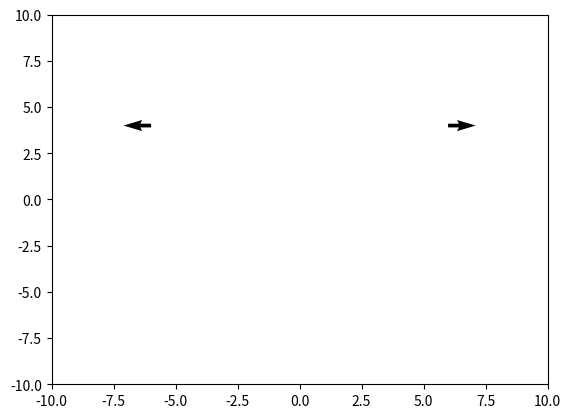

Generate this figure with matplotlib:
import numpy as np
import matplotlib.pyplot as plt
import scipy as sp
import scipy.constants as spc
import matplotlib.animation as animation
# Define constants


test_seed = 100

# Note nabla U = 4 * epsilon (( -12 * sigma**12 * r**(-13)) - 6*sigma**6 * r**(-7))


def lennard_jones_natural(dists_nat):
    epsilon = 1
    "Returns Lennard-Jones potential as given. r_natural is the distance in rescaled (natural) units"
    return 4 * epsilon * ((dists_nat) ** -12 - (dists_nat) ** -6)


def forces(particle_positions, particle_distances_arr):
    """return net force array for all particles

    Args:
        particle_positions (arr): positions in N-d for the particles
        particle_distances_arr (arr): N x N array
    """
    # number of columns in the positions array corresponds to the dimension
    dimensions = np.shape(particle_positions)[1]
    N_particles = np.shape(particle_positions)[0]

    # calculate diff matrix across all dimensions
    diff_matrix = calc_diff_matrix(particle_positions, dimensions, N_particles)
    norm_diff_matrix = normalize_diff_matrix(dimensions, N_particles, diff_matrix)

    # assuming particle_distances_arr has identical ordering but probably could be more general
    diagonals = np.eye(N_particles, N_particles, dtype=bool)
    forces_magnitudes = np.zeros((np.shape(particle_distances_arr)))
    forces_magnitudes[~diagonals] = 4 * (
        12 * particle_distances_arr[~diagonals] ** -2
        # + 6 * particle_distances_arr[~diagonals] ** -7.0
    )

    net_force = np.zeros((N_particles, dimensions))
    repeated_force_magnitudes = np.repeat(
        forces_magnitudes[np.newaxis, :, :], dimensions, axis=0
    )
    # sum over other particles, '-1' for -nabla  V.
    net_force = -np.sum(repeated_force_magnitudes * norm_diff_matrix, axis=1).T

    return net_force


def normalize_diff_matrix(dimensions, N_particles, diff_matrix):
    """Normalize diff matrix to unit vectors

    Args:
        dimensions (int): number of dimensions
        N_particles (int): number of particles
        diff_matrix (arr): the diff matrix to normalize

    Returns:
        arr: normalized diff matrix
    """
    # make a matrix to store the inverted norm of all diff vectors so we can normalize them
    diff_matrix_inv_norm = np.zeros((N_particles, N_particles))
    diagonals = np.eye(N_particles, N_particles, dtype=bool)
    # sum the squares of elements across all dimensions
    norm = np.linalg.norm(diff_matrix, axis=0)
    diff_matrix_inv_norm[~diagonals] = 1 / norm[~diagonals ]

    # do the normalization
    diff_matrix[:, :, :] = diff_matrix[:, :, :] * (
        np.repeat(diff_matrix_inv_norm[np.newaxis, :, :], dimensions, axis=0)
    )
    return diff_matrix

def calc_diff_matrix(particle_positions, dimensions, N_particles):
    """
    the diff_matrix contains all possible combinations of vectors between a set of two particles

    Args:
        particle_positions (arr): (N x dim)
        dimensions (int): number of dimensions
        N_particles (int): number of particles

    Returns:
        _type_: _description_
    """
    diff_matrix = np.zeros((dimensions, N_particles, N_particles))
    for dim in range(0, dimensions):
        axis_positions = particle_positions[:, dim]
        c1 = np.repeat(axis_positions[:, np.newaxis], N_particles, axis=1)
        c2 = np.repeat(axis_positions[np.newaxis, :], N_particles, axis=0)
        diff_matrix[dim, :, :] = c1 - c2

    return diff_matrix


def zero_forces(particle_positions, particle_distances_arr):
    net_force = 0.0 * particle_positions
    return net_force


def periodic_bcs(positions, box_length):
    """Apply periodic boundry conditions by subtracting L in the  'violating' components

    Args:
        posititions (array): position array
        velocities (array): velocities array
    """
    positions[positions > box_length / 2] = (
        (positions[positions > box_length / 2] + box_length / 2) % box_length
    ) - box_length / 2
    positions[positions < -box_length / 2] = (
        (positions[positions < -box_length / 2] - box_length / 2) % box_length
    ) - box_length / 2
    return positions


def euler_position(x, v, h):
    "First order Euler approximation returns a position"
    return x + v * h


def euler_velocity(v, h, net_forces):
    """perform euler forward on velocity

    Args:
        v (arr): N x 2 velocity array
        h (float): step size
        forces (arr): N x 2 net forces

    Returns:
        _type_: _description_
    """
    "First order Euler approximation note potential requires a function"
    return v + net_forces* h


# def verlet_position(x, v, h, m, net_forces):
#     "Second order Verlet approximation returns a position"
#     return x + v * h + h * h * net_forces/ (2 * m)

# def verlet_velocity(x, v, h, m, net_forces):
#     "Second order Verlet approximation returns a velocity"
#     net_forces_forward = 
#     return v + h * h * 

class verlet():
    "Class implementing everything relating to the Verlet algorithm. Output is"
    "position and velocity at time t + h"
    def __init__(self, x, v, h, m, net_forces):
        self.x = x; self.v = v; self.h = h; self.m = m; self.net_forces = net_forces 

    def position(self):
        self.new_positions =  self.x + self.v * self.h + self.h*self.h * self.net_forces/ (2 * self.m) 
        return 0;
    
    def new_forces(self):
        self.position()
        particle_distances = sp.spatial.distance.cdist(self.new_positions, self.new_positions)
        self.net_new_forces = forces(self.new_positions, particle_distances)
        return 0;

    def velocity(self):
        self.new_forces()
        self.new_velocity =  self.v + (self.h*self.h / (2 * self.m)) * (self.net_new_forces + self.net_forces)
        return 0;

    def get_positions_velocity(self):
        """Returns the positions and velocity in one go. Output is a tuple with (positions, velocity)."""
        self.velocity()
        return self.new_positions, self.new_velocity
        
    def get_kinetic_energy(self):
        """Returns kinetic energy T = 1/2mv**2"""
        v_norm = np.linalg.norm(self.v, axis=1)
        self.kinetic_energy = 0.5 * self.m * v_norm**2
        #print(self.kinetic_energy)
        return self.kinetic_energy

    def get_potential_energy(self):
        """Returns potential energy (Lennard-Jones potential)"""
        particle_distances = sp.spatial.distance.cdist(self.x, self.x)
        potential_energy_square_array = lennard_jones_natural(particle_distances)
        potential_energy = potential_energy_square_array[~np.isnan(potential_energy_square_array)] #filter out distances to self
        #print(potential_energy)
        return np.sum(potential_energy, axis=0) #only one column is needed i think

def time_step(positions, velocities, h, L):

    # First look for smallest distances within each array to apply potential to then update whole diagram
    particle_distances = sp.spatial.distance.cdist(positions, positions)
    particle_forces = forces(positions, particle_distances)

    positions_new = euler_position(positions, velocities, h)
    velocities_new = euler_velocity(velocities, h, particle_forces)

    positions_new = periodic_bcs(positions_new, L) # apply bcs


    return positions_new, velocities_new 

def time_step_verlet(positions, velocities, h, L):
    """Same as above function except it used the Verlet algorithm"""

    particle_distances = sp.spatial.distance.cdist(positions, positions)
    particle_forces = forces(positions, particle_distances)

    verlet_onestep = verlet(positions, velocities, h, 1, particle_forces)
    kinetic_energy = verlet_onestep.get_kinetic_energy()
    potential_energy = verlet_onestep.get_potential_energy()
    positions_new, velocities_new = verlet_onestep.get_positions_velocity()

    positions_new = periodic_bcs(positions_new, L) # apply bcs

    return positions_new, velocities_new, kinetic_energy, potential_energy


def time_loop(initial_positions, initial_velocities, h, max_time, L):
    N_particles = np.shape(initial_positions)[0]
    N_timesteps = int(max_time / h)
    N_dimensions = np.shape(initial_positions)[1]

    particle_positions = initial_positions
    particle_velocities = initial_velocities
    results_positions = np.zeros((N_timesteps, N_particles, N_dimensions))
    results_velocities = np.zeros((N_timesteps, N_particles, N_dimensions))
    results_energies = np.zeros([N_timesteps, N_particles, 2]) #3rd dimension 1 for T 2 for V so that E = T + V is np.sum(..., axis=2)
    results_forces = np.zeros([N_timesteps, N_particles, 2]) #3rd dimension 1 for T 2 for V so that E = T + V is np.sum(..., axis=2)
    results_positions[0, :, :] = initial_positions
    results_velocities[0, :, :] = initial_velocities

    for i in range(0, N_timesteps):
        particle_positions, particle_velocities, results_energies[i,:, 0], results_energies[i,:, 1] = time_step_verlet(particle_positions, particle_velocities, h, L) 
        #print(results_energies[i, :, 0])
        results_positions[i,:,:] = particle_positions
        results_velocities[i,:,:] = particle_velocities
        particle_distances = sp.spatial.distance.cdist(particle_positions, particle_positions)
        results_forces[i,:,:] = forces(particle_positions, particle_distances)
    return results_positions, results_velocities, results_energies, results_forces


def animate_results(input_x, input_y, view_size = 10, frame_interval=100, trailing_frames=1):
    fig, ax = plt.subplots()
    ax.set_xlim([-view_size ,view_size ])
    ax.set_ylim([-view_size ,view_size ])
    

    n_particles = np.shape(input_x)[1]
    n_frames = np.shape(input_x)[0] + 1
    lines = []
    plt.grid()
    # set up first frame for plotting and construct all lines
    for i in range(0,n_particles):
        frame = 0 
        plotline = ax.plot(input_x[frame, i], input_y[frame, i], marker='o', linestyle='', markersize=2)
        lines.append(plotline[0])


    def update(frame):
        for i in range(0,len(lines)):
            line = (lines[i])
            trailing_frame = max(0, frame - trailing_frames)
            line.set_xdata(input_x[trailing_frame:frame, i],)
            line.set_ydata(input_y[trailing_frame :frame, i]) 
        return (lines)

    ani = animation.FuncAnimation(fig=fig, func=update, frames=n_frames,  interval=frame_interval, repeat=True, cache_frame_data=False)

    plt.show()


def animate_quiver(
    positions_x,
    positions_y,
    vec_x,
    vec_y,
    view_size=10,
    frame_interval=10,
    arrow_scaling=1,
):
    # n_particles = np.shape(arrow_positions)[1]
    n_frames = np.shape(positions_x)[0]
    print(f'{n_frames=}')

    fig2, ax = plt.subplots(1, 1)
    quiver = ax.quiver(
        positions_x[0, :], # 0 for first frame
        positions_y[0, :],
        vec_x[0,:],
        vec_y[0,:],
        # pivot="mid",
        # color="r",
    )

    ax.set_xlim(-view_size, view_size)
    ax.set_ylim(-view_size, view_size)

    def update_quiver(n_frame, quiver, positions_x, positions_y, vec_x, vec_y):
        """updates the horizontal and vertical vector components by a
        fixed increment on each frame
        """
        print(f'{n_frame=}')
        U = arrow_scaling * vec_x[n_frame,:]
        V = arrow_scaling * vec_y[n_frame,:]

        positions =np.transpose(np.vstack(( positions_x[n_frame, :], positions_y[n_frame, :])))
        print(f'{np.shape(positions)=}')
        quiver.set_offsets(positions )
        quiver.set_UVC(U, V)

        return (quiver,)

    anim = animation.FuncAnimation(
        fig2,
        update_quiver,
        fargs=(quiver, positions_x, positions_y, vec_x, vec_y),
        interval=frame_interval,
        blit=False,
        frames=n_frames,
    )
    plt.show()

    return



h=0.1
N = 5
dim = 2
max_time = 100
L = 20
v_max = 0.01


rng = np.random.default_rng(seed=test_seed)
# x_0 = rng.uniform(low = -L/2, high = L/2, size = (N, dim))
# v_0 = rng.uniform(low = -v_max, high = v_max, size = (N, dim))


# print(x_0)
# print(v_0)

# x_0 = np.array([[-0.9 * L, 0.90 * L], [0.3 * L, -0.10 * L]])
# v_0 = np.array([[0.0, -0.10], [-0.00, 0.10]])

x_0 = np.array(
    [
        [0.3 * L, 0.20*L], #x1, y1
        [0.7 * L, 0.20*L] #x2, y2
     ]
    )
# x_0 = x_0 - L/2
v_0 = np.array([
    [-0.09, 0], 
    [0.09, 0]
    ])



loop_results_x, loop_results_v, loop_results_E, loop_results_F = time_loop(x_0, v_0, h, max_time, L)
# x_0 = np.array([[0.51 * L, 0.4 * L], [0.49 * L, 0.3 * L]])
# v_0 = np.array([[0.09, 0], [-0.09*3, 0]])
# loop_results_x, loop_results_v, loop_results_e = time_loop(x_0, v_0, h, max_time, L)

n_particles = np.shape(x_0)[0]
# n-steps, n-particle, dimension
#plt.plot(loop_results_x[:,:,0], loop_results_x[:,:,1], marker='x')
# plt.plot(loop_results_x[:,:,0], loop_results_x[:,:,1], marker='x')



print(f'{np.shape(loop_results_x)=}')
# animate_results(loop_results_x[:,:,0], loop_results_x[:,:,1], view_size=0.6*L)
animate_quiver(loop_results_x[:,:,0],loop_results_x[:,:,1], loop_results_F[:,:,0], loop_results_F[:,:,1], arrow_scaling=1)
